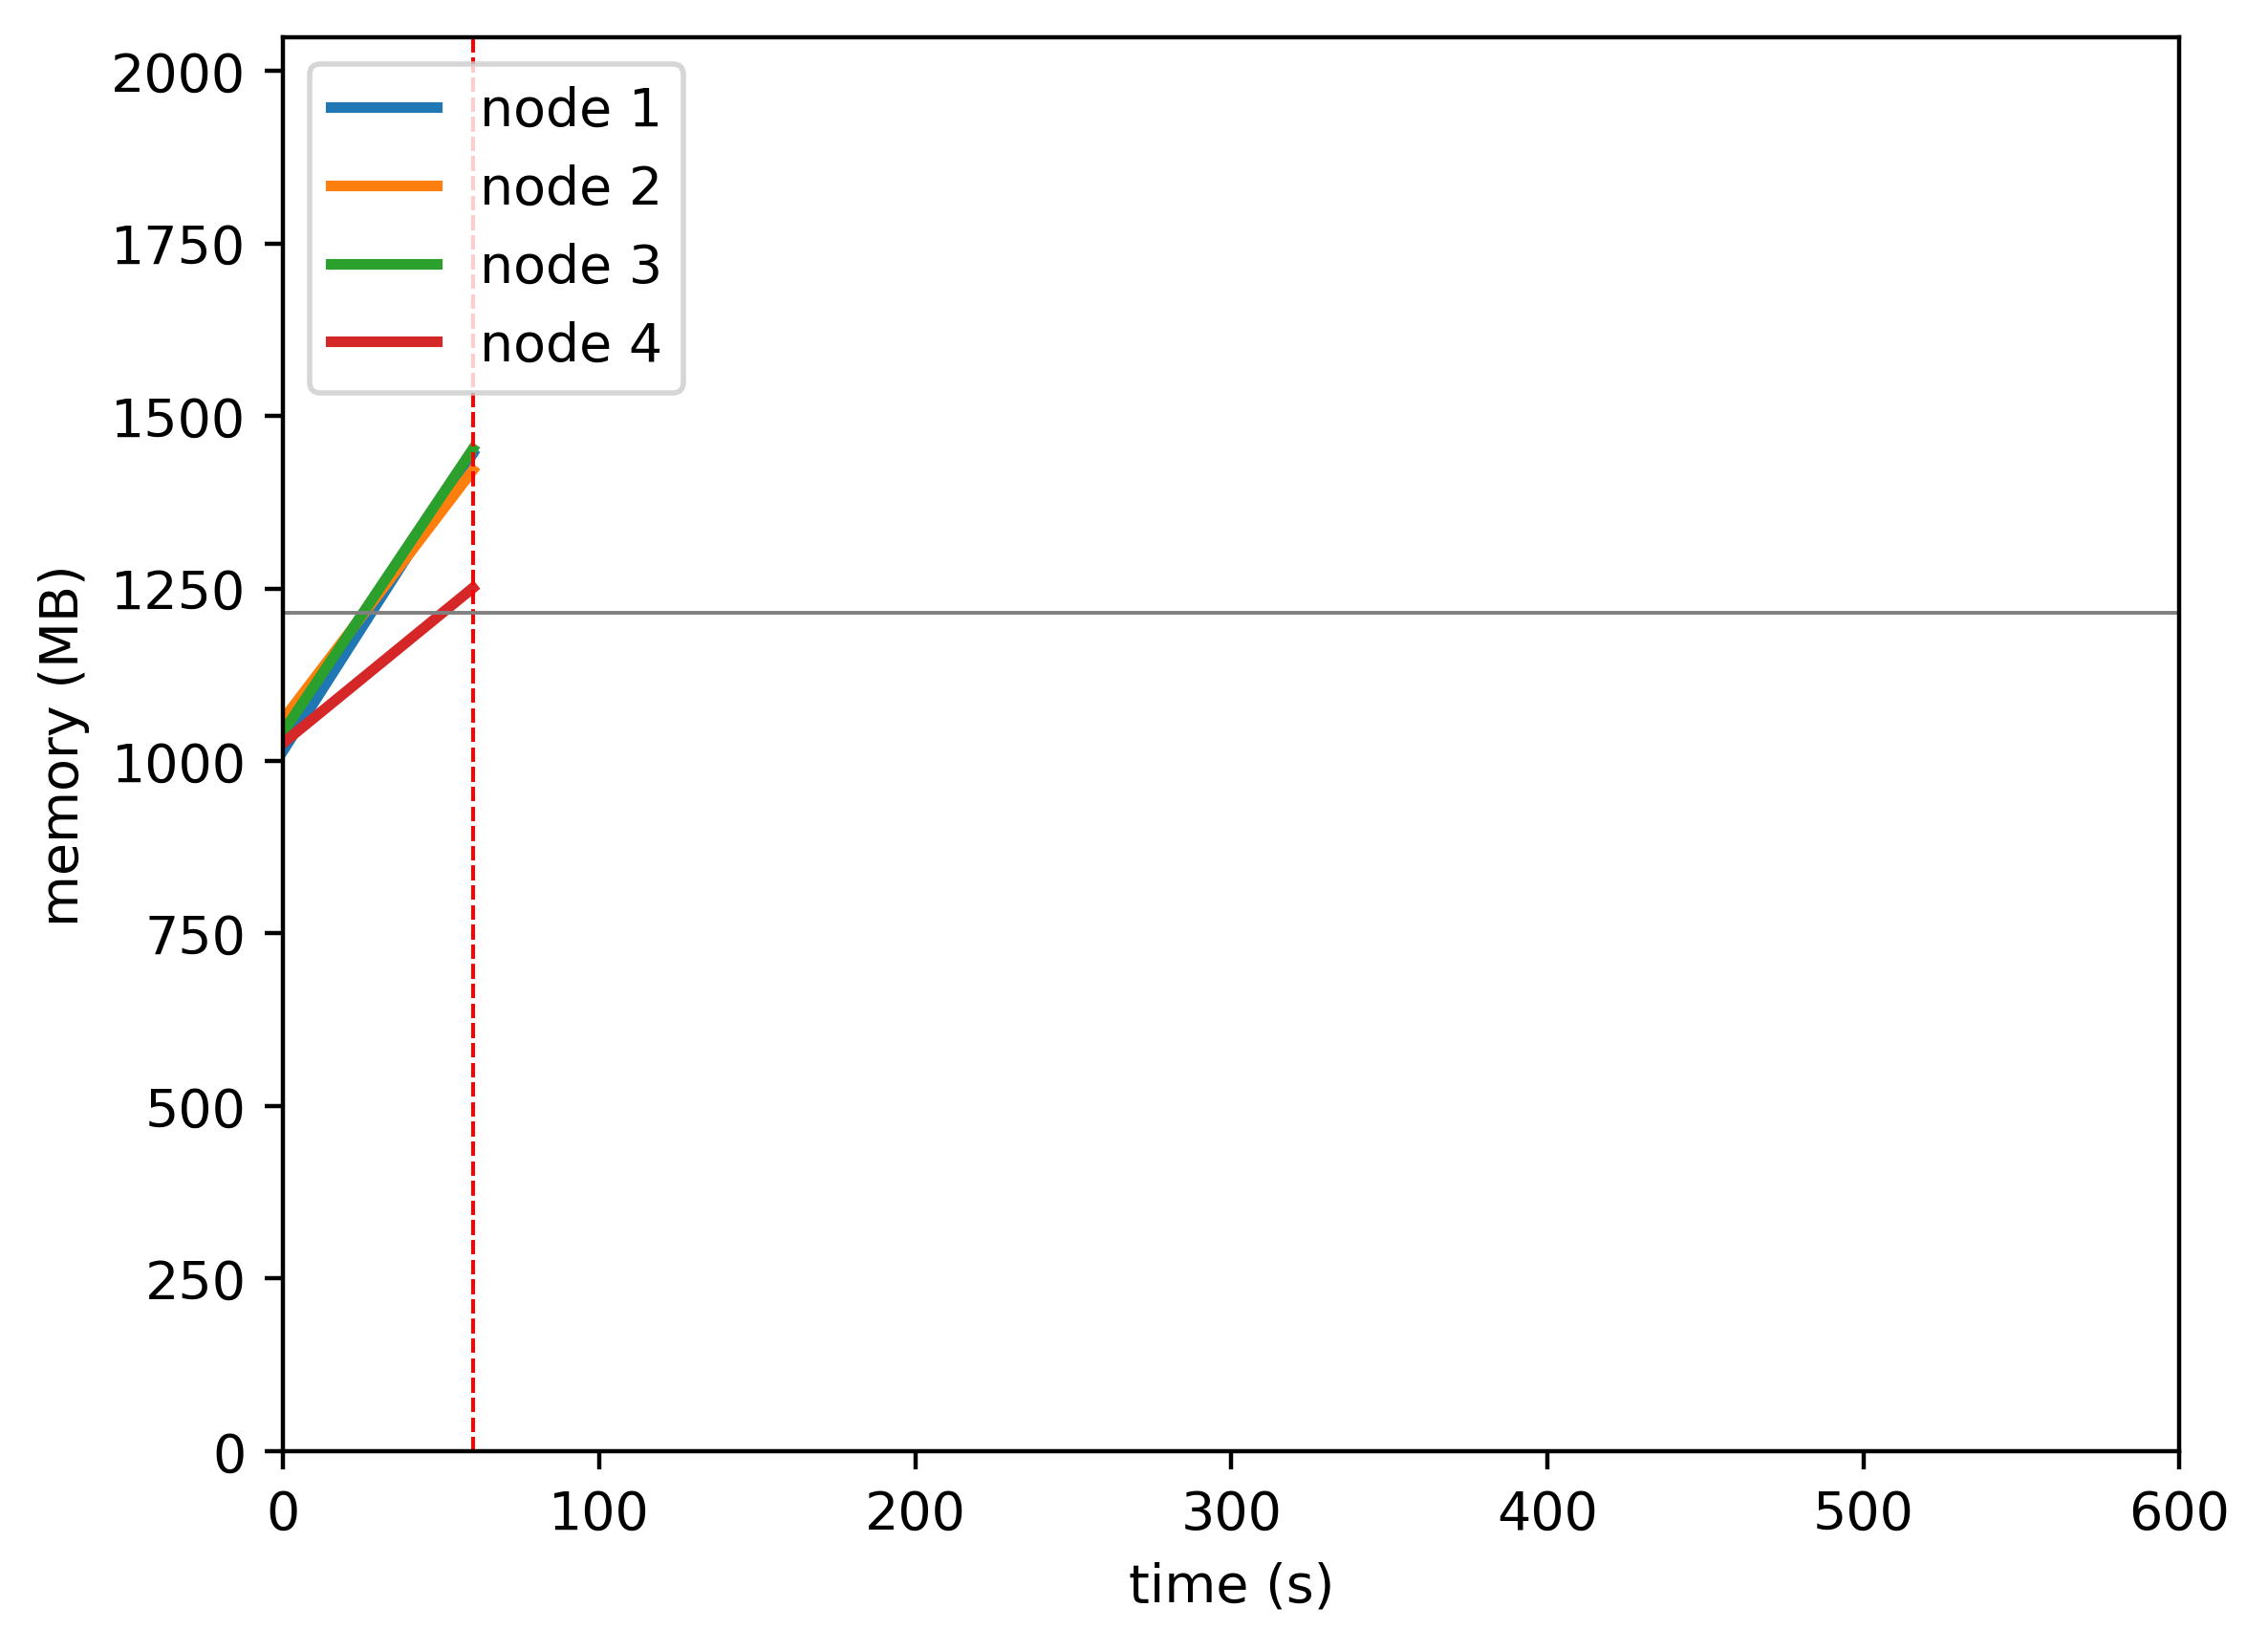

The data file committed next to this chart (first rows):
timestamp, ppgcc-m02_pod_amount, ppgcc-m02_memory, ppgcc-m02_cpu, ppgcc-m03_pod_amount, ppgcc-m03_memory, ppgcc-m03_cpu, ppgcc-m04_pod_amount, ppgcc-m04_memory, ppgcc-m04_cpu, ppgcc-m05_pod_amount, ppgcc-m05_memory, ppgcc-m05_cpu
0, 10, 1039548, 153880285, 10, 1085716, 106833235, 10, 1067188, 180150219, 10, 1050780, 181091862
60, 10, 1480032, 677772668, 10, 1455448, 553108418, 10, 1486948, 607135619, 10, 1280724, 339357918
120, 10, 1343808, 756381613, 10, 1450564, 813826686, 10, 1432168, 789603897, 10, 1378536, 671068907
